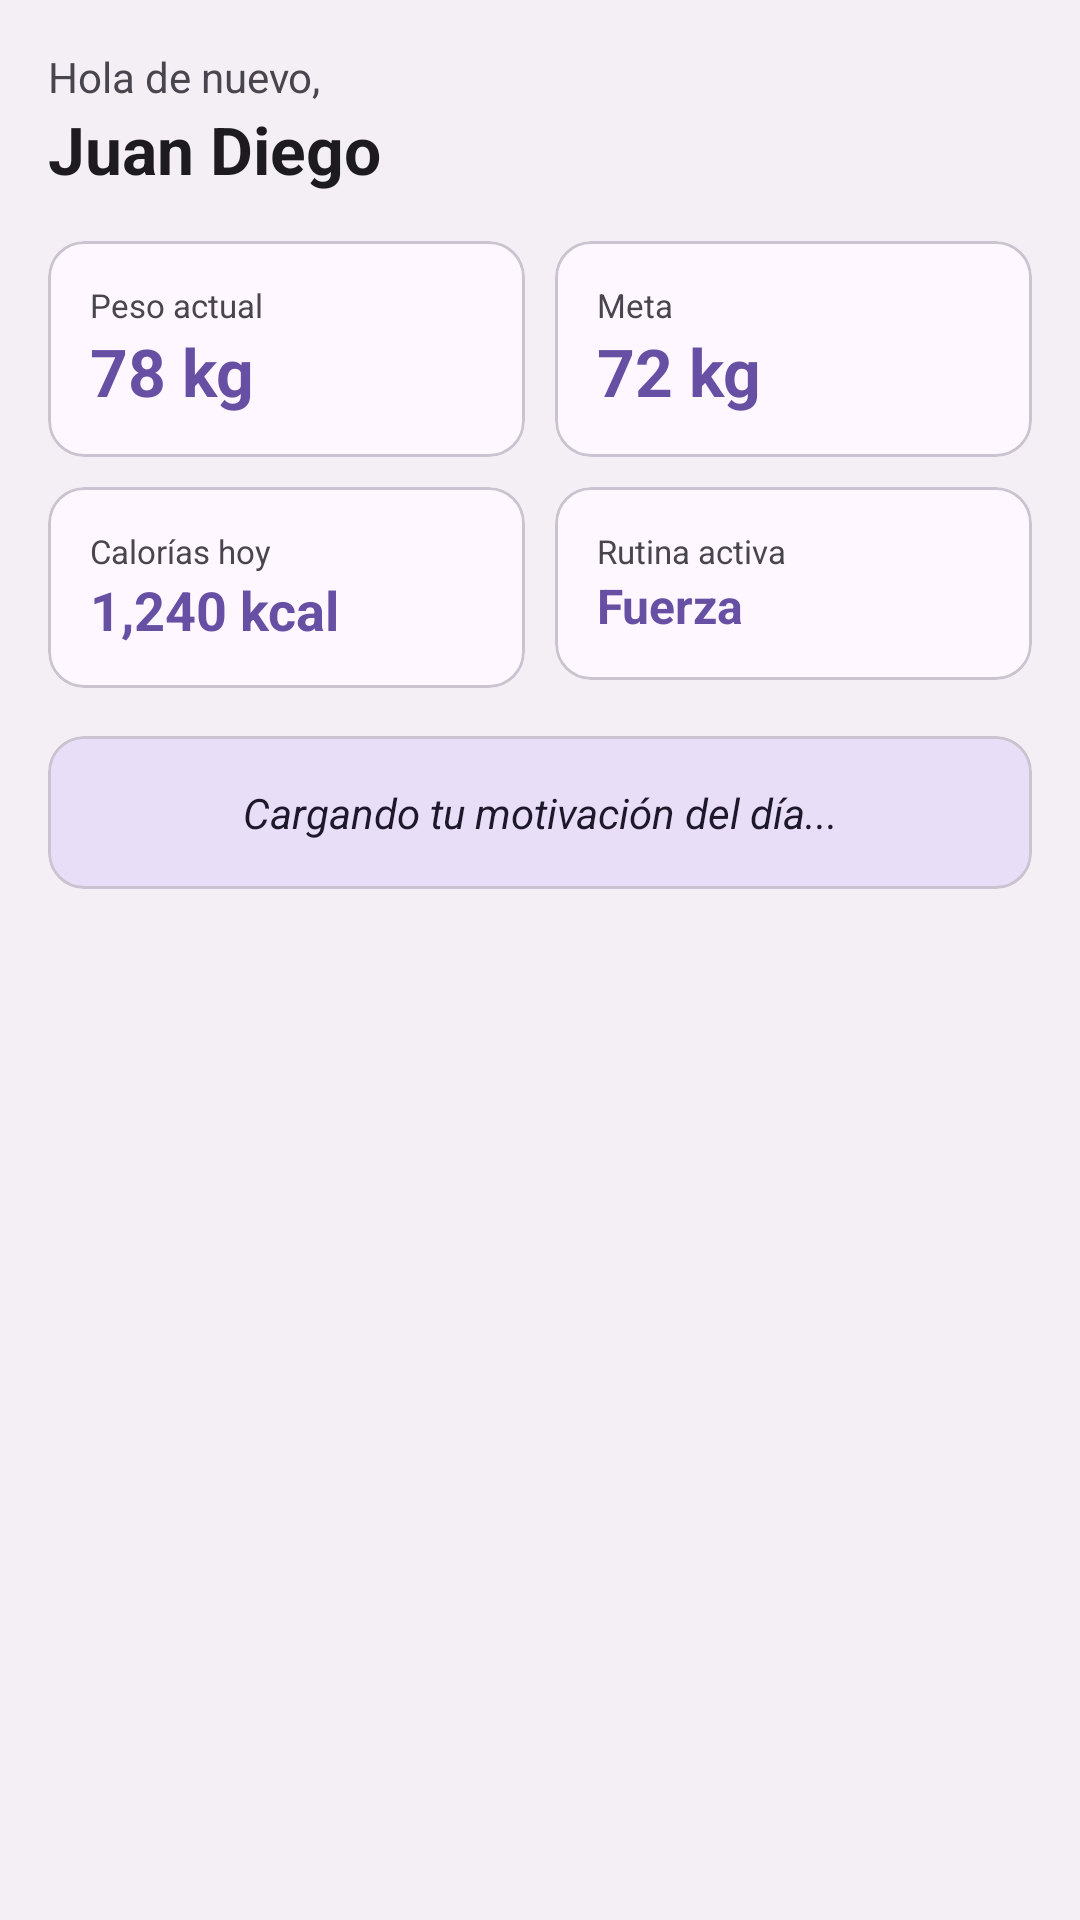

Android layout source for this screen:
<!-- AndroidManifest.xml: application theme Theme.Diefit -->
<!-- res/layout/fragment_home.xml -->
<?xml version="1.0" encoding="utf-8"?>
<ScrollView
    xmlns:android="http://schemas.android.com/apk/res/android"
    xmlns:app="http://schemas.android.com/apk/res-auto"
    android:layout_width="match_parent"
    android:layout_height="match_parent"
    android:background="#F4EFF4">

    <LinearLayout
        android:layout_width="match_parent"
        android:layout_height="wrap_content"
        android:orientation="vertical"
        android:padding="16dp">

        <TextView
            android:id="@+id/tvGreeting"
            android:layout_width="wrap_content"
            android:layout_height="wrap_content"
            android:text="Hola de nuevo,"
            android:textSize="14sp"
            android:textColor="?attr/colorOnSurfaceVariant" />

        <TextView
            android:id="@+id/tvName"
            android:layout_width="wrap_content"
            android:layout_height="wrap_content"
            android:text="Juan Diego"
            android:textSize="22sp"
            android:textStyle="bold"
            android:textColor="?attr/colorOnSurface"
            android:layout_marginBottom="16dp" />

        <LinearLayout
            android:layout_width="match_parent"
            android:layout_height="wrap_content"
            android:orientation="horizontal"
            android:layout_marginBottom="10dp">

            <com.google.android.material.card.MaterialCardView
                android:layout_width="0dp"
                android:layout_height="wrap_content"
                android:layout_weight="1"
                android:layout_marginEnd="5dp"
                app:cardCornerRadius="12dp"
                app:cardElevation="0dp">
                <LinearLayout
                    android:layout_width="match_parent"
                    android:layout_height="wrap_content"
                    android:orientation="vertical"
                    android:padding="14dp">
                    <TextView android:text="Peso actual" android:textSize="11sp"
                        android:textColor="?attr/colorOnSurfaceVariant"
                        android:layout_width="wrap_content" android:layout_height="wrap_content"/>
                    <TextView android:id="@+id/tvPeso" android:text="78 kg" android:textSize="22sp"
                        android:textColor="?attr/colorPrimary" android:textStyle="bold"
                        android:layout_width="wrap_content" android:layout_height="wrap_content"/>
                </LinearLayout>
            </com.google.android.material.card.MaterialCardView>

            <com.google.android.material.card.MaterialCardView
                android:layout_width="0dp"
                android:layout_height="wrap_content"
                android:layout_weight="1"
                android:layout_marginStart="5dp"
                app:cardCornerRadius="12dp"
                app:cardElevation="0dp">
                <LinearLayout
                    android:layout_width="match_parent"
                    android:layout_height="wrap_content"
                    android:orientation="vertical"
                    android:padding="14dp">
                    <TextView android:text="Meta" android:textSize="11sp"
                        android:textColor="?attr/colorOnSurfaceVariant"
                        android:layout_width="wrap_content" android:layout_height="wrap_content"/>
                    <TextView android:id="@+id/tvMeta" android:text="72 kg" android:textSize="22sp"
                        android:textColor="?attr/colorPrimary" android:textStyle="bold"
                        android:layout_width="wrap_content" android:layout_height="wrap_content"/>
                </LinearLayout>
            </com.google.android.material.card.MaterialCardView>

        </LinearLayout>

        <LinearLayout
            android:layout_width="match_parent"
            android:layout_height="wrap_content"
            android:orientation="horizontal"
            android:layout_marginBottom="16dp">

            <com.google.android.material.card.MaterialCardView
                android:layout_width="0dp"
                android:layout_height="wrap_content"
                android:layout_weight="1"
                android:layout_marginEnd="5dp"
                app:cardCornerRadius="12dp"
                app:cardElevation="0dp">
                <LinearLayout
                    android:layout_width="match_parent"
                    android:layout_height="wrap_content"
                    android:orientation="vertical"
                    android:padding="14dp">
                    <TextView android:text="Calorías hoy" android:textSize="11sp"
                        android:textColor="?attr/colorOnSurfaceVariant"
                        android:layout_width="wrap_content" android:layout_height="wrap_content"/>
                    <TextView android:id="@+id/tvCalorias" android:text="1,240 kcal" android:textSize="18sp"
                        android:textColor="?attr/colorPrimary" android:textStyle="bold"
                        android:layout_width="wrap_content" android:layout_height="wrap_content"/>
                </LinearLayout>
            </com.google.android.material.card.MaterialCardView>

            <com.google.android.material.card.MaterialCardView
                android:layout_width="0dp"
                android:layout_height="wrap_content"
                android:layout_weight="1"
                android:layout_marginStart="5dp"
                app:cardCornerRadius="12dp"
                app:cardElevation="0dp">
                <LinearLayout
                    android:layout_width="match_parent"
                    android:layout_height="wrap_content"
                    android:orientation="vertical"
                    android:padding="14dp">
                    <TextView android:text="Rutina activa" android:textSize="11sp"
                        android:textColor="?attr/colorOnSurfaceVariant"
                        android:layout_width="wrap_content" android:layout_height="wrap_content"/>
                    <TextView android:id="@+id/tvRutina" android:text="Fuerza" android:textSize="16sp"
                        android:textColor="?attr/colorPrimary" android:textStyle="bold"
                        android:layout_width="wrap_content" android:layout_height="wrap_content"/>
                </LinearLayout>
            </com.google.android.material.card.MaterialCardView>

        </LinearLayout>

        <com.google.android.material.card.MaterialCardView
            android:layout_width="match_parent"
            android:layout_height="wrap_content"
            android:layout_marginBottom="16dp"
            app:cardCornerRadius="12dp"
            app:cardBackgroundColor="?attr/colorSecondaryContainer">

            <TextView
                android:id="@+id/tvMotivacion"
                android:layout_width="match_parent"
                android:layout_height="wrap_content"
                android:padding="16dp"
                android:text="Cargando tu motivación del día..."
                android:textColor="?attr/colorOnSecondaryContainer"
                android:textSize="14sp"
                android:textStyle="italic"
                android:gravity="center" />
        </com.google.android.material.card.MaterialCardView>

    </LinearLayout>
</ScrollView>
<!-- resources referenced by this layout -->
<resources>
  <style name="Theme.Diefit" parent="Base.Theme.Diefit" />
  <style name="Base.Theme.Diefit" parent="Theme.Material3.DayNight.NoActionBar">
          
          
      </style>
</resources>
